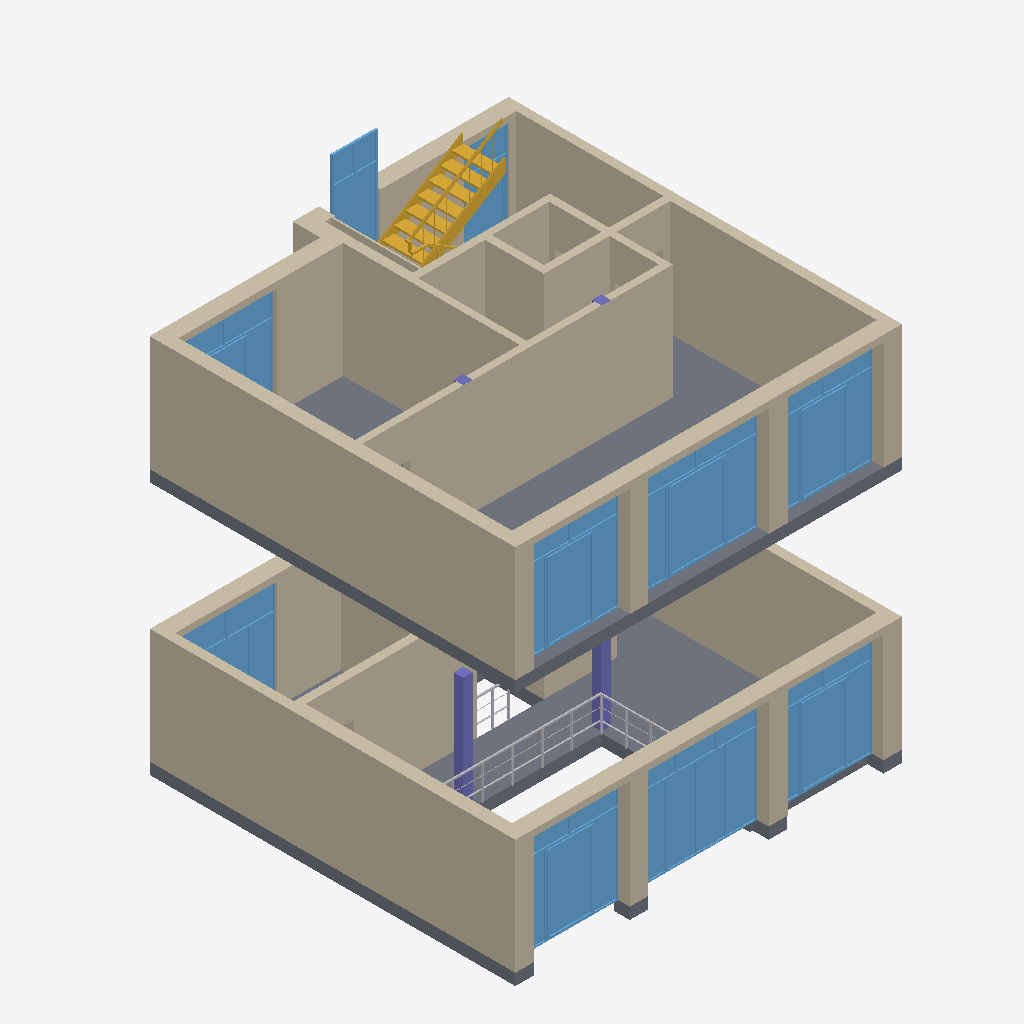
Isometric view of an IFC building model (IFC-SPF (STEP), schema IFC2X3, length unit millimetre), seen from the south-west, elements coloured by IFC class: 29 walls (beige), 21 other elements (light grey), 10 windows (light blue), 4 columns (violet), 2 slabs (grey), 1 stair (yellow).
Extent 10.1 m × 10.3 m × 11.2 m (x, y, z). Storeys (4): 2. Obergeschoss_Wohnung1 at 0.00 m; Erdgeschoss at 0.00 m; 1. Obergeschoss_Galerie at 3.30 m; 3. Obergeschoss_Wohnung2 at 9.90 m. Elements (110): 54 IfcBuildingElementProxy, 36 IfcWallStandardCase, 11 IfcWindow, 4 IfcColumn, 2 IfcSlab, 2 IfcStair, 1 IfcWall.

HEADER;
FILE_DESCRIPTION((''),'2;1');
FILE_NAME('','2019-07-19T12:43:23',(''),(''),'','BIMserver','');
FILE_SCHEMA(('IFC2X3'));
ENDSEC;
DATA;
#11285=IFCPROJECT('0IHJbmbeH6_9F4Rauj4l_u',#147,'AktuellesProjekt',$,$,$,$,(#332,#11286),#11287);
#2651=IFCBUILDING('3TxfCPtp92kOjcCzNBng7F',#147,'Gebäude',$,$,#2652,$,$,.ELEMENT.,$,$,$);
#3235=IFCBUILDINGSTOREY('1Il7BZfqf0pu3CLWncM3wF',#147,'3. Obergeschoss_Wohnung2',$,$,#831,$,$,.ELEMENT.,9900.0);
#16652=IFCBUILDINGSTOREY('2SaMe8jw13yhhlmcRujlY2',#147,'2. Obergeschoss_Wohnung1',$,$,#20966,$,$,.ELEMENT.,$);
#16635=IFCBUILDINGSTOREY('0ZtEUTZufFxA1tcukHby5T',#147,'Erdgeschoss',$,$,#3443,$,$,.ELEMENT.,$);
#26385=IFCBUILDINGSTOREY('3JW9t9psj6FO6Kw9GT5LHo',#147,'1. Obergeschoss_Galerie',$,$,#2516,$,$,.ELEMENT.,3300.0);
#8495=IFCWALLSTANDARDCASE('1Nia_3$mr9gvlReJQR8_8h',#147,$,$,$,#22938,#22939,$);
#7796=IFCWALLSTANDARDCASE('2yAVd_Qnz9pxjIh0aeF60w',#147,$,$,$,#24724,#4930,$);
#11641=IFCSLAB('31jucRSUX7wQuHa8Ng6d3B',#147,$,$,$,#25321,#26999,$,.FLOOR.);
#1242=IFCSLAB('0hzZCeQNL2XP8M0GtJrGct',#147,$,$,$,#1652,#15631,$,.FLOOR.);
#4509=IFCWALLSTANDARDCASE('0DeBzY8NPFauuVKxOj0Qwi',#147,$,$,$,#5097,#17868,$);
#3558=IFCWALLSTANDARDCASE('2NGbzHo0P8ZeemBPrK9$qN',#147,$,$,$,#5124,#12232,$);
#3107=IFCWALLSTANDARDCASE('3VcjB38if6zwK1RtlOfal9',#147,$,$,$,#20345,#20346,$);
#20809=IFCWALLSTANDARDCASE('1DkqMqZvX1YPhd9nSVhIiq',#147,$,$,$,#13535,#15347,$);
#2120=IFCWALLSTANDARDCASE('1$CWQeCTP64wswdKpOwNiZ',#147,$,$,$,#2121,#2122,$);
#4178=IFCWALLSTANDARDCASE('1_GDpYkfz1LuneBtSwRuzl',#147,$,$,$,#23929,#27487,$);
#6775=IFCWALLSTANDARDCASE('1fvylfYUz2cRSk4f7Bq9pi',#147,$,$,$,#12192,#993,$);
#3381=IFCWALLSTANDARDCASE('3Z7wqWVdb4aPOVmpTPReRl',#147,$,$,$,#4237,#28306,$);
#7797=IFCWALLSTANDARDCASE('0IirgZN7vAM9_gMigJAPxx',#147,$,$,$,#8079,#10153,$);
#2698=IFCWINDOW('1B2yMz9yb8uhfzC$ANCs2e',#147,'m',$,$,#27164,#21099,$,2830.0,3140.0);
#3529=IFCWINDOW('3FqGucwPT6hBZBxAxNjwLQ',#147,'m',$,$,#19286,#19287,$,2830.0,3140.0);
#12155=IFCWALLSTANDARDCASE('2pAkOoaSP7lBtAS4KOUt1W',#147,$,$,$,#2515,#3489,$);
#3106=IFCWALLSTANDARDCASE('0mIOmLmKzExh$CCuFNIWdz',#147,$,$,$,#18249,#8824,$);
#5249=IFCWINDOW('1NDWoJqX1B_PV$kQw64RNB',#147,'m',$,$,#23600,#19121,$,2830.0,2500.0);
#211=IFCWINDOW('0FFU7lifH3thXy1lMUCsNg',#147,'m',$,$,#212,#213,$,2830.0,2500.0);
#7507=IFCWINDOW('3TViLMEJr40BYuV66xkVy5',#147,'m',$,$,#8954,#8955,$,2830.0,2500.0);
#2081=IFCWINDOW('3rUFjNEUjBMe$H$x7lc$9x',#147,'m',$,$,#11636,#23955,$,2830.0,2500.0);
#7619=IFCWALLSTANDARDCASE('1Pcm9gRb9A5Oa_zyXpAHzW',#147,$,$,$,#20331,#20332,$);
#2098=IFCWALLSTANDARDCASE('3pxW77QrD7VusIsF8TIUue',#147,$,$,$,#2099,#2100,$);
#17273=IFCSTAIR('0K2hkJJwn2yOId7b892T92',#147,$,$,$,#7480,#17274,$,.NOTDEFINED.);
#2727=IFCWALLSTANDARDCASE('3Co9C9Rer3ye5TB1ncj1Sa',#147,$,$,$,#16608,#7292,$);
#8478=IFCWALLSTANDARDCASE('1uzSIejQ1FTOG$4742Co9D',#147,$,$,$,#6628,#8730,$);
#2772=IFCWINDOW('3O3h1U8k160w0QOJaHWcvT',#147,'m',$,$,#19277,#19278,$,2830.0,2500.0);
#2892=IFCWALLSTANDARDCASE('26jlE$rEH1$QqFCQU28QKo',#147,$,$,$,#2721,#28008,$);
#1924=IFCWINDOW('3GANV$ppD0Gf0t$jFHQdZN',#147,'m',$,$,#28190,#5142,$,2830.0,2500.0);
#1108=IFCWINDOW('06kDcCD8D7SgPNk8g4kV$E',#147,'m',$,$,#8964,#8965,$,2830.0,1180.0);
#4675=IFCWALLSTANDARDCASE('055dWBivP7MPiPUUmhh3k$',#147,$,$,$,#5759,#10504,$);
#11280=IFCWALLSTANDARDCASE('0wLYDQZB17Cw8zxeLrrYGO',#147,$,$,$,#27573,#20113,$);
#14360=IFCWALLSTANDARDCASE('3aPLhLLUP2nxWIG49W6NvS',#147,$,$,$,#12308,#14361,$);
#15571=IFCWINDOW('18laFP1W515h3icDmpwLo8',#147,'m',$,$,#23169,#8015,$,2830.0,1180.0);
#21218=IFCCOLUMN('1wyZ1uI_vFahH1oHTqG4z0',#147,$,$,$,#15478,#13550,$);
#1945=IFCWALLSTANDARDCASE('0t1_80Dkj4swCU_BG0TwT2',#147,$,$,$,#4992,#23137,$);
#10983=IFCWALLSTANDARDCASE('3Kx7A8qbb1Zv3bACmKaFts',#147,$,$,$,#830,#11148,$);
#7461=IFCCOLUMN('2Wh40qvOrDGvnUtaww5VJJ',#147,$,$,$,#12371,#760,$);
#3927=IFCWALLSTANDARDCASE('3G6HK1dwv18PI$GEzX0b3g',#147,$,$,$,#11167,#11168,$);
#4337=IFCWALLSTANDARDCASE('2Bdb3mvGv59hm8f6v4nXcm',#147,$,$,$,#10488,#10489,$);
#9672=IFCWALLSTANDARDCASE('2Jylc2pIvE491lGgvyrihK',#147,$,$,$,#27571,#23548,$);
#16047=IFCBUILDINGELEMENTPROXY('3wnwgsGRTAX9x9Kn$5$jHq',#147,'Element',$,$,#20072,#28337,$,$);
#24677=IFCBUILDINGELEMENTPROXY('3YQnxkqN9ArRvEVrYZUpuh',#147,'Element',$,$,#22322,#17155,$,$);
#3908=IFCWALLSTANDARDCASE('2jG7ASWdPCGOJWcbhOhEWB',#147,$,$,$,#6909,#6910,$);
#27542=IFCBUILDINGELEMENTPROXY('10c6Aa5dDANf9TgoXVqOsJ',#147,'Element',$,$,#27316,#27683,$,$);
#17251=IFCBUILDINGELEMENTPROXY('0tRMDciW91GuniWjVFWaW9',#147,'Element',$,$,#24355,#15907,$,$);
#1986=IFCBUILDINGELEMENTPROXY('35Xk03LQf1AAyIHKz4m2yH',#147,'Element',$,$,#1987,#1988,$,$);
#16798=IFCBUILDINGELEMENTPROXY('3kU1_ntnX9ExaptW6hDn2V',#147,'Element',$,$,#26411,#8000,$,$);
#1194=IFCBUILDINGELEMENTPROXY('0eP2NYEk13qAIzzGV4fta5',#147,'Element',$,$,#1195,#1196,$,$);
#22488=IFCBUILDINGELEMENTPROXY('0IYlKnZVrCbfZtKmKafg_R',#147,'Element',$,$,#22489,#22490,$,$);
#412=IFCCOLUMN('3h16yXc$H9txcSp8RX$PHJ',#147,$,$,$,#23540,#24563,$);
#6823=IFCBUILDINGELEMENTPROXY('1WSEjS6FD6m8oGiu26q01i',#147,'Element',$,$,#6824,#6825,$,$);
#18803=IFCCOLUMN('3UWl23Wiz2f90Jn37c7MDe',#147,$,$,$,#18804,#12779,$);
#13091=IFCBUILDINGELEMENTPROXY('3AxWHGnCT0UuL_fObwwcNi',#147,'Element',$,$,#13092,#13093,$,$);
#3586=IFCBUILDINGELEMENTPROXY('1ThUEVykfBou$O8nZpz4KZ',#147,'Element',$,$,#16534,#24349,$,$);
#24669=IFCBUILDINGELEMENTPROXY('17nla2IpTEh8OgXbd9ZNi9',#147,'Element',$,$,#16042,#24670,$,$);
#5310=IFCBUILDINGELEMENTPROXY('14z3P2X351yATFLDABYZPs',#147,'Element',$,$,#5311,#5312,$,$);
#10960=IFCWALLSTANDARDCASE('1lNssGLNPF$v4YVahmQxSo',#147,$,$,$,#4361,#1719,$);
#22082=IFCBUILDINGELEMENTPROXY('1rHZ$0rSb3uwCanx_a5lYX',#147,'Element',$,$,#18156,#19193,$,$);
#25897=IFCBUILDINGELEMENTPROXY('33k4UB_MfEg8BghbD$ga2h',#147,'Element',$,$,#26239,#26240,$,$);
#3716=IFCWALLSTANDARDCASE('2pvxxYvzT9ow4WDOKU74Wh',#147,$,$,$,#14046,#14377,$);
#17238=IFCBUILDINGELEMENTPROXY('23I9TaHY992hKdcr5zGoIQ',#147,'Element',$,$,#14794,#21512,$,$);
#1825=IFCBUILDINGELEMENTPROXY('3Ld0FmQm57SeuEXsBFxtk2',#147,'Element',$,$,#6064,#6065,$,$);
#16758=IFCBUILDINGELEMENTPROXY('2KTTuRnGr97OGucIpk1mkL',#147,'Element',$,$,#16759,#16760,$,$);
#22072=IFCBUILDINGELEMENTPROXY('3LXb7dyrv5peuTKc$oM2$5',#147,'Element',$,$,#22073,#12872,$,$);
#5129=IFCBUILDINGELEMENTPROXY('08FMiCwFbB_w0H4tuUBd36',#147,'Element',$,$,#21494,#12129,$,$);
#2001=IFCBUILDINGELEMENTPROXY('1GlgcVcID0O817ZC2ceQAX',#147,'Element',$,$,#2002,#2003,$,$);
ENDSEC;